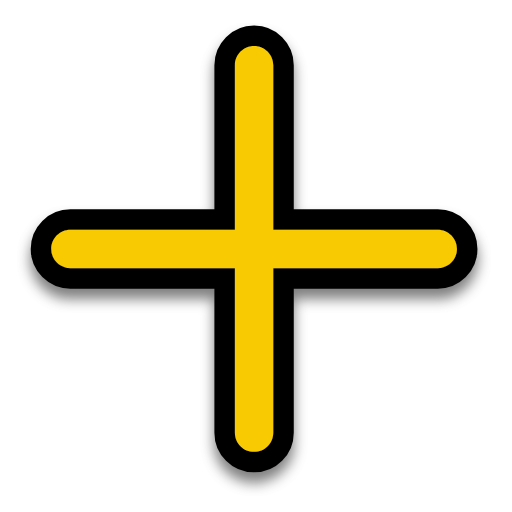
t = 0.00 s
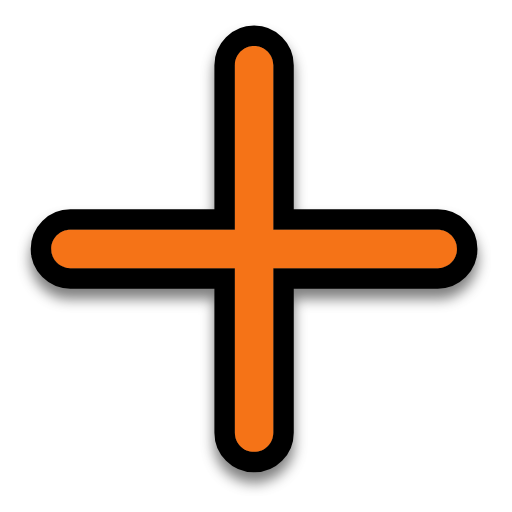
t = 0.04 s
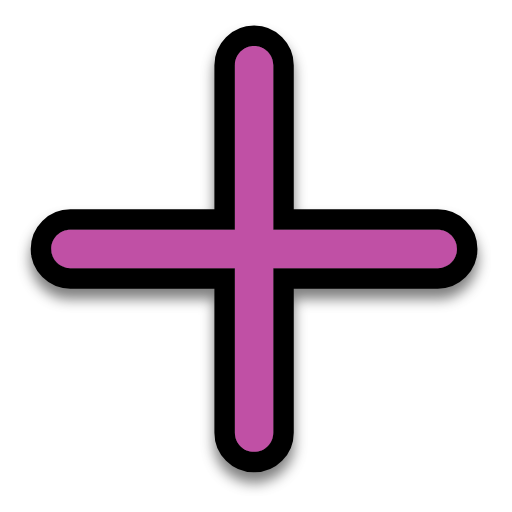
t = 0.08 s
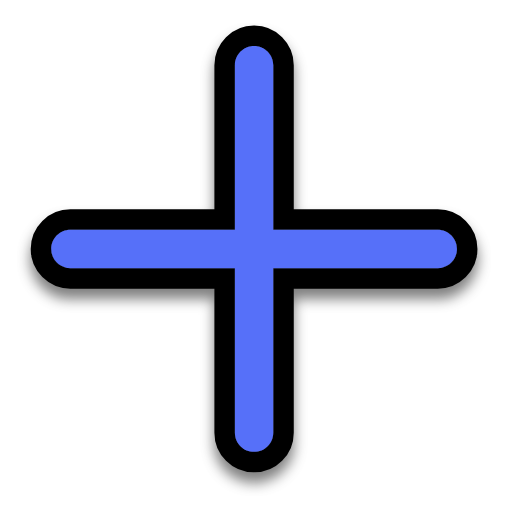
t = 0.12 s
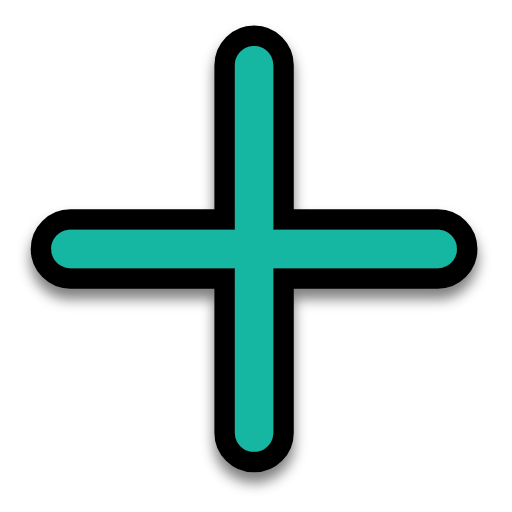
t = 0.16 s
t = 0.20 s: frame unchanged from t = 0.00 s, image omitted

The animated SVG that drew these frames (rendered in a browser with its animation timeline set to each time). Animation: 1 SMIL element (animate=1); one cycle of 0.20 s.

<?xml version="1.0"?>
<svg xmlns="http://www.w3.org/2000/svg" width="200" height="200" viewBox="0 0 200 200" fill="none">
  <g filter="url(#filter0_d)">
    <path fill-rule="evenodd" clip-rule="evenodd" d="M99.25 18C103.392 18 106.75 21.3579 106.75 25.5V89.75H171C175.142 89.75 178.5 93.1079 178.5 97.25C178.5 101.392 175.142 104.75 171 104.75H106.75V169C106.75 173.142 103.392 176.5 99.25 176.5C95.1079 176.5 91.75 173.142 91.75 169V104.75H27.5C23.3579 104.75 20 101.392 20 97.25C20 93.1079 23.3579 89.75 27.5 89.75H91.75V25.5C91.75 21.3579 95.1079 18 99.25 18Z" fill="#000000"/>
    <path d="M110.75 25.5C110.75 19.1487 105.601 14 99.25 14C92.8987 14 87.75 19.1487 87.75 25.5V85.75H27.5C21.1487 85.75 16 90.8987 16 97.25C16 103.601 21.1487 108.75 27.5 108.75H87.75V169C87.75 175.351 92.8987 180.5 99.25 180.5C105.601 180.5 110.75 175.351 110.75 169V108.75H171C177.351 108.75 182.5 103.601 182.5 97.25C182.5 90.8987 177.351 85.75 171 85.75H110.75V25.5Z" stroke="#000000" stroke-width="8" stroke-linecap="round"/>
  </g>
  <path fill-rule="evenodd" clip-rule="evenodd" d="M99.25 18C103.392 18 106.75 21.3579 106.75 25.5V89.75H171C175.142 89.75 178.5 93.1079 178.5 97.25C178.5 101.392 175.142 104.75 171 104.75H106.75V169C106.75 173.142 103.392 176.5 99.25 176.5C95.1079 176.5 91.75 173.142 91.75 169V104.75H27.5C23.3579 104.75 20 101.392 20 97.25C20 93.1079 23.3579 89.75 27.5 89.75H91.75V25.5C91.75 21.3579 95.1079 18 99.25 18Z" fill="#F8CA01">
    <animate attributeName="fill" values="#F8CA01;#F47F02;#F65054;#884FF9;#2590F9;#0FC584;#F8CA01" dur="0.2s" repeatCount="1"/>
  </path>
  <defs>
    <filter id="filter0_d" x="7" y="9" width="184.5" height="184.5" filterUnits="userSpaceOnUse" color-interpolation-filters="sRGB">
      <feFlood flood-opacity="0" result="BackgroundImageFix"/>
      <feColorMatrix in="SourceAlpha" type="matrix" values="0 0 0 0 0 0 0 0 0 0 0 0 0 0 0 0 0 0 127 0"/>
      <feOffset dy="4"/>
      <feGaussianBlur stdDeviation="2.5"/>
      <feColorMatrix type="matrix" values="0 0 0 0 0 0 0 0 0 0 0 0 0 0 0 0 0 0 0.5 0"/>
      <feBlend mode="normal" in2="BackgroundImageFix" result="effect1_dropShadow"/>
      <feBlend mode="normal" in="SourceGraphic" in2="effect1_dropShadow" result="shape"/>
    </filter>
  </defs>
</svg>
